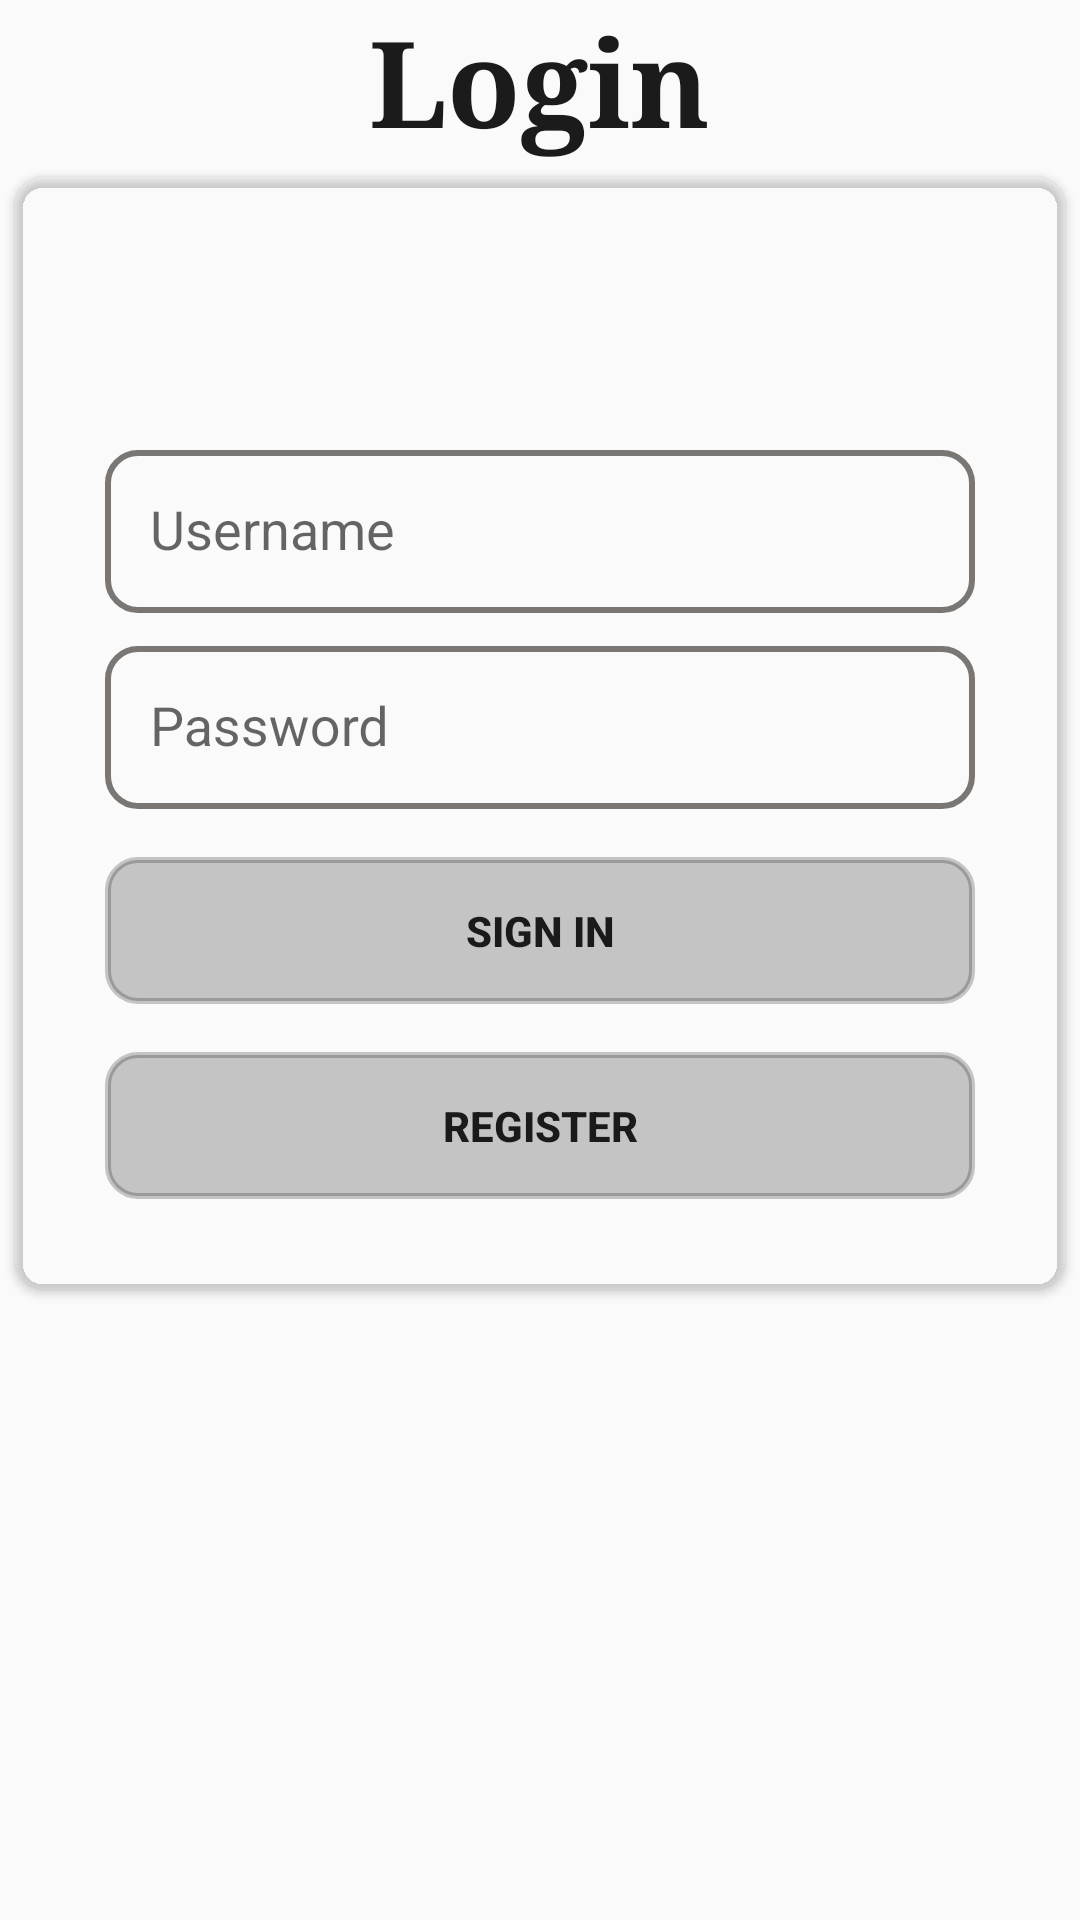

Reconstruct the res/layout file that produces this screen, plus the resources it refers to.
<!-- AndroidManifest.xml: application theme AppTheme -->
<!-- res/layout/activity_login.xml -->
<?xml version="1.0" encoding="utf-8"?>
<LinearLayout xmlns:android="http://schemas.android.com/apk/res/android"
    xmlns:app="http://schemas.android.com/apk/res-auto"
    xmlns:tools="http://schemas.android.com/tools"
    android:layout_width="match_parent"
    android:layout_height="match_parent"
    android:gravity="center_horizontal"
    android:orientation="vertical"
    tools:context=".service_provider.LoginActivity">

    <TextView
        android:id="@+id/lb_login"
        android:layout_width="wrap_content"
        android:layout_height="wrap_content"
        android:layout_gravity="top|center"
        android:fadingEdge="horizontal"
        android:fadingEdgeLength="60dp"
        android:fontFamily="serif"
        android:text="@string/label_login"
        android:textColor="@color/colorPrimaryDark"
        android:textSize="40sp"
        android:textStyle="bold" />

    <ProgressBar
        android:id="@+id/login_progress"
        style="?android:attr/progressBarStyleLarge"
        android:layout_width="wrap_content"
        android:layout_height="wrap_content"
        android:layout_marginBottom="8dp"
        android:visibility="gone" />

    <android.support.v7.widget.CardView
        android:id="@+id/card_cv"
        android:layout_width="match_parent"
        android:layout_height="wrap_content"
        android:layout_margin="5dp"
        android:background="@android:color/transparent"
        android:clickable="true"
        android:fadeScrollbars="true"
        android:fadingEdge="horizontal"
        android:focusable="true"
        app:cardBackgroundColor="@android:color/transparent"
        app:cardCornerRadius="10dp"
        app:cardElevation="2dp"
        app:contentPadding="10dp">

        <ScrollView
            android:id="@+id/login_view"
            android:layout_width="match_parent"
            android:layout_height="wrap_content"
            android:layout_marginTop="50dp"
            android:padding="10dp">

            <LinearLayout
                android:id="@+id/login_form"
                android:layout_width="match_parent"
                android:layout_height="wrap_content"
                android:orientation="vertical"
                android:padding="10dp"
                android:scrollbarStyle="insideOverlay">

                <android.support.design.widget.TextInputLayout
                    android:layout_width="match_parent"
                    android:layout_height="wrap_content">

                    <AutoCompleteTextView
                        android:id="@+id/username"
                        android:layout_width="match_parent"
                        android:layout_height="wrap_content"
                        android:background="@drawable/buttonstyle"
                        android:hint="@string/prompt_username"
                        android:inputType="textAutoComplete"
                        android:maxLines="1"
                        android:shadowColor="@color/colorPrimaryDark"
                        android:singleLine="true"
                        android:textSize="18sp" />

                </android.support.design.widget.TextInputLayout>

                <android.support.design.widget.TextInputLayout
                    android:layout_width="match_parent"
                    android:layout_height="wrap_content">

                    <EditText
                        android:id="@+id/password"
                        android:layout_width="match_parent"
                        android:layout_height="wrap_content"
                        android:background="@drawable/buttonstyle"
                        android:hint="@string/prompt_password"
                        android:imeActionId="6"
                        android:imeActionLabel="@string/action_sign_in_short"
                        android:imeOptions="actionUnspecified"
                        android:maxLines="1"
                        android:password="true"
                        android:shadowColor="@color/colorPrimaryDark"
                        android:singleLine="true"
                        android:textSize="18sp" />

                </android.support.design.widget.TextInputLayout>

                <Button
                    android:id="@+id/sign_in_button"
                    android:layout_width="match_parent"
                    android:layout_height="wrap_content"
                    android:layout_marginTop="16dp"
                    android:background="@drawable/buttonstyle"
                    android:backgroundTint="@color/cardview_shadow_start_color"
                    android:text="@string/action_sign_in_short"
                    android:textStyle="bold" />

                <Button
                    android:id="@+id/register_button"
                    android:layout_width="match_parent"
                    android:layout_height="wrap_content"
                    android:layout_marginTop="16dp"
                    android:background="@drawable/buttonstyle"
                    android:backgroundTint="@color/cardview_shadow_start_color"
                    android:onClick="register"
                    android:text="@string/action_register"
                    android:textStyle="bold" />

            </LinearLayout>
        </ScrollView>

    </android.support.v7.widget.CardView>

</LinearLayout>
<!-- resources referenced by this layout -->
<resources>
  <color name="colorPrimaryDark">#1b1b1c</color>
  <!-- drawable buttonstyle (drawable) -->
  <?xml version="1.0" encoding="utf-8"?>
  <shape xmlns:android="http://schemas.android.com/apk/res/android">
      <stroke android:width="2dp" android:color="@color/colorPrimary"/>
      <corners android:radius="10dp"/>
      <padding android:top="15dp" android:bottom="15dp" android:left="15dp" android:right="15dp" />
  
  </shape>
  <string name="action_register">Register</string>
  <string name="action_sign_in_short">Sign in</string>
  <string name="label_login">Login</string>
  <string name="prompt_password">Password</string>
  <string name="prompt_username">Username</string>
  <style name="AppTheme" parent="Theme.AppCompat.Light.NoActionBar">
          
          <item name="colorPrimary">@color/colorPrimary</item>
          <item name="colorPrimaryDark">@color/colorPrimaryDark</item>
          <item name="colorAccent">@color/colorAccent</item>
      </style>
  <color name="colorPrimary">#7a7674</color>
  <color name="colorAccent">#fa5d03</color>
</resources>
